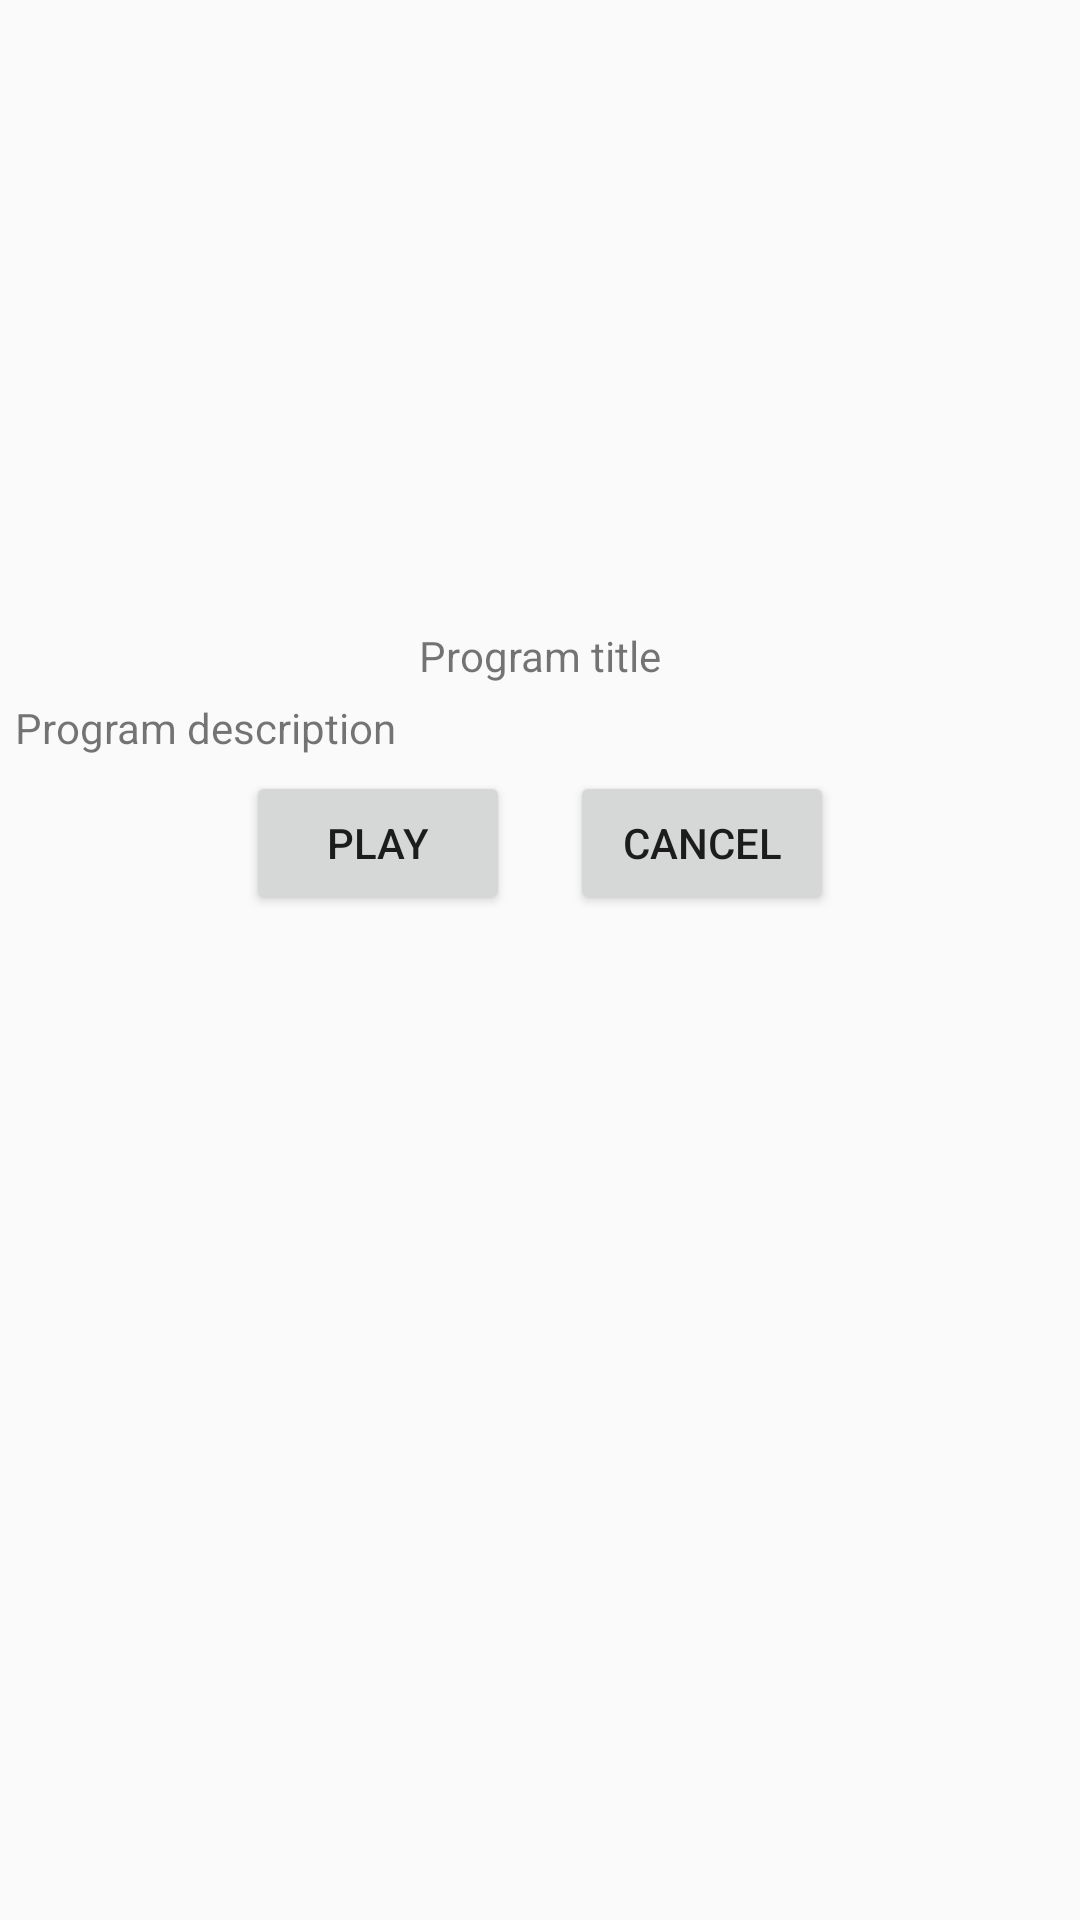

Reconstruct the res/layout file that produces this screen, plus the resources it refers to.
<!-- AndroidManifest.xml: application theme AppTheme -->
<!-- res/layout/fragment_program_details.xml -->
<?xml version="1.0" encoding="utf-8"?>
<LinearLayout
    xmlns:android="http://schemas.android.com/apk/res/android"
    android:layout_width="match_parent"
    android:layout_height="match_parent"
    android:orientation="vertical">

    <ProgressBar
        android:id="@+id/pb_program"
        style="?android:attr/progressBarStyleLarge"
        android:layout_width="wrap_content"
        android:layout_height="wrap_content"
        android:layout_marginBottom="8dp"
        android:visibility="gone" />

    <ImageView
        android:id="@+id/iv_mainImage"
        android:adjustViewBounds="true"
        android:layout_height="200dp"
        android:scaleType="centerInside"
        android:layout_margin="2dp"
        android:layout_width="match_parent"
        android:contentDescription="@string/program_title" />

    <TextView
        android:id="@+id/tv_title"
        android:layout_width="wrap_content"
        android:layout_height="wrap_content"
        android:text="@string/program_title"
        android:layout_marginTop="5dp"
        android:layout_gravity="center_horizontal"/>

    <TextView
        android:id="@+id/tv_description"
        android:layout_width="wrap_content"
        android:layout_height="wrap_content"
        android:text="@string/program_desacription"
        android:layout_marginTop="5dp"
        android:layout_marginStart="5dp"/>

    <LinearLayout
        android:layout_width="wrap_content"
        android:layout_height="wrap_content"
        android:orientation="horizontal"
        android:layout_gravity="center_horizontal"
        android:layout_marginTop="5dp">

        <Button
            android:id="@+id/bt_play"
            android:layout_width="0dp"
            android:layout_height="wrap_content"
            android:layout_weight="1"
            android:text="@string/program_bto_play"
            android:layout_marginEnd="10dp"/>

        <Button
            android:id="@+id/bt_cancel"
            android:layout_width="0dp"
            android:layout_height="wrap_content"
            android:layout_weight="1"
            android:text="@string/program_bto_return"
            android:layout_marginStart="10dp"/>

    </LinearLayout>

</LinearLayout>
<!-- resources referenced by this layout -->
<resources>
  <string name="program_bto_play">Play</string>
  <string name="program_bto_return">Cancel</string>
  <string name="program_desacription">Program description</string>
  <string name="program_title">Program title</string>
  <style name="AppTheme" parent="Theme.AppCompat.Light.DarkActionBar">
          
          <item name="colorPrimary">@color/colorPrimary</item>
          <item name="colorPrimaryDark">@color/colorPrimaryDark</item>
          <item name="colorAccent">@color/colorAccent</item>
      </style>
  <color name="colorPrimary">#008577</color>
  <color name="colorPrimaryDark">#00574B</color>
  <color name="colorAccent">#D81B60</color>
</resources>
